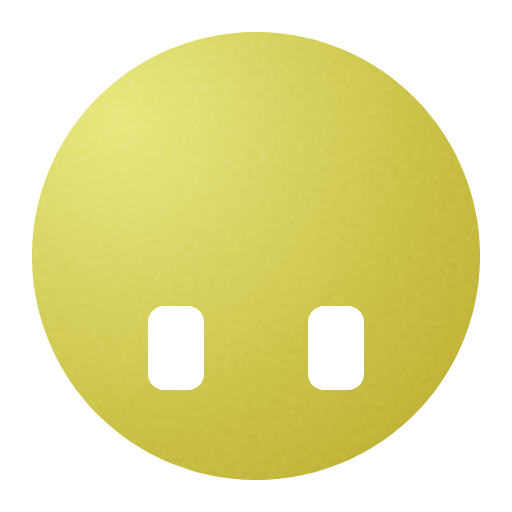
t = 0.00 s
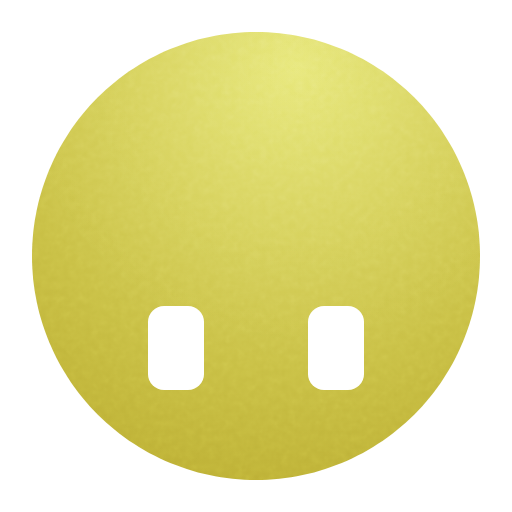
t = 0.93 s
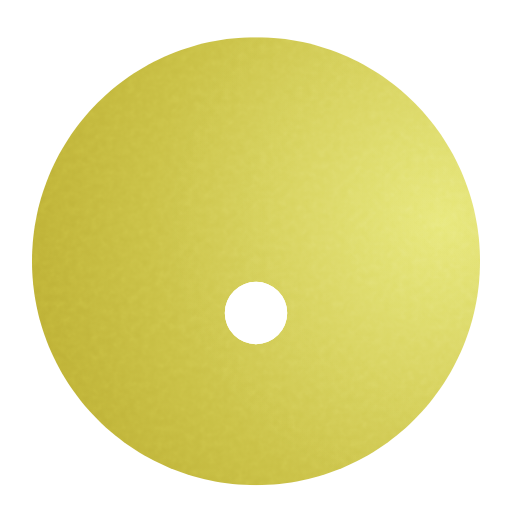
t = 1.84 s
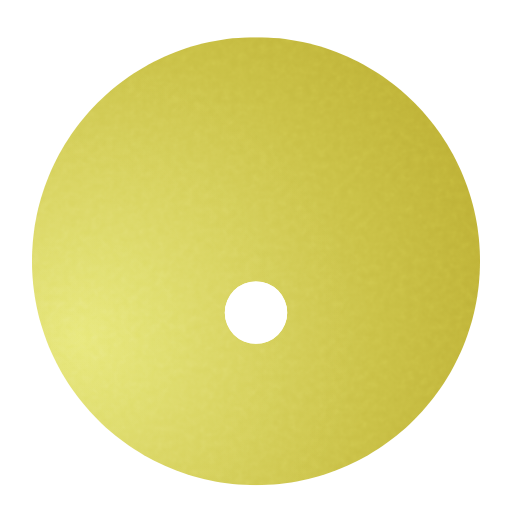
t = 2.76 s
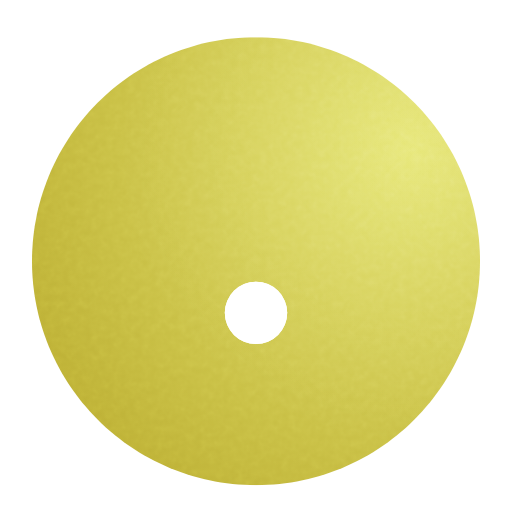
t = 3.68 s
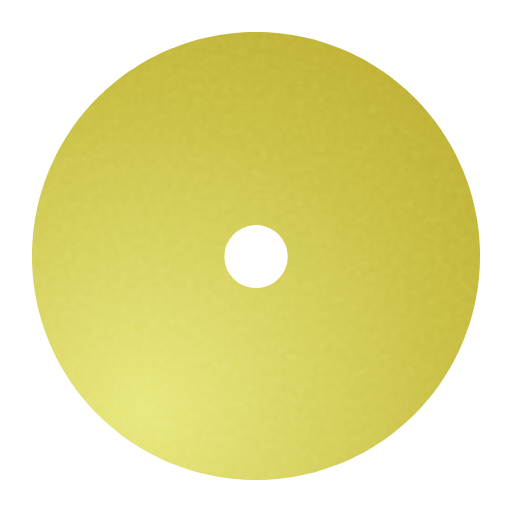
t = 4.59 s

The animated SVG that drew these frames (rendered in a browser with its animation timeline set to each time). Animation: 17 SMIL elements (animate=16,animateTransform=1); one cycle of 5.50 s, repeats indefinitely.

<svg xmlns="http://www.w3.org/2000/svg" width="240" height="240" viewBox="0 0 64 64"><defs><clipPath id="moodstone-cut-circle"><path d="M60.00 32.00L59.99 32.73L59.96 33.47L59.91 34.20L59.85 34.93L59.76 35.65L59.66 36.38L59.53 37.10L59.39 37.82L59.23 38.54L59.05 39.25L58.85 39.95L58.63 40.65L58.39 41.35L58.14 42.03L57.87 42.72L57.58 43.39L57.27 44.05L56.95 44.71L56.61 45.36L56.25 46.00L55.87 46.63L55.48 47.25L55.08 47.86L54.65 48.46L54.21 49.05L53.76 49.62L53.29 50.18L52.81 50.74L52.31 51.27L51.80 51.80L51.27 52.31L50.74 52.81L50.18 53.29L49.62 53.76L49.05 54.21L48.46 54.65L47.86 55.08L47.25 55.48L46.63 55.87L46.00 56.25L45.36 56.61L44.71 56.95L44.05 57.27L43.39 57.58L42.72 57.87L42.03 58.14L41.35 58.39L40.65 58.63L39.95 58.85L39.25 59.05L38.54 59.23L37.82 59.39L37.10 59.53L36.38 59.66L35.65 59.76L34.93 59.85L34.20 59.91L33.47 59.96L32.73 59.99L32.00 60.00L31.27 59.99L30.53 59.96L29.80 59.91L29.07 59.85L28.35 59.76L27.62 59.66L26.90 59.53L26.18 59.39L25.46 59.23L24.75 59.05L24.05 58.85L23.35 58.63L22.65 58.39L21.97 58.14L21.28 57.87L20.61 57.58L19.95 57.27L19.29 56.95L18.64 56.61L18.00 56.25L17.37 55.87L16.75 55.48L16.14 55.08L15.54 54.65L14.95 54.21L14.38 53.76L13.82 53.29L13.26 52.81L12.73 52.31L12.20 51.80L11.69 51.27L11.19 50.74L10.71 50.18L10.24 49.62L9.79 49.05L9.35 48.46L8.92 47.86L8.52 47.25L8.13 46.63L7.75 46.00L7.39 45.36L7.05 44.71L6.73 44.05L6.42 43.39L6.13 42.72L5.86 42.03L5.61 41.35L5.37 40.65L5.15 39.95L4.95 39.25L4.77 38.54L4.61 37.82L4.47 37.10L4.34 36.38L4.24 35.65L4.15 34.93L4.09 34.20L4.04 33.47L4.01 32.73L4.00 32.00L4.01 31.27L4.04 30.53L4.09 29.80L4.15 29.07L4.24 28.35L4.34 27.62L4.47 26.90L4.61 26.18L4.77 25.46L4.95 24.75L5.15 24.05L5.37 23.35L5.61 22.65L5.86 21.97L6.13 21.28L6.42 20.61L6.73 19.95L7.05 19.29L7.39 18.64L7.75 18.00L8.13 17.37L8.52 16.75L8.92 16.14L9.35 15.54L9.79 14.95L10.24 14.38L10.71 13.82L11.19 13.26L11.69 12.73L12.20 12.20L12.73 11.69L13.26 11.19L13.82 10.71L14.38 10.24L14.95 9.79L15.54 9.35L16.14 8.92L16.75 8.52L17.37 8.13L18.00 7.75L18.64 7.39L19.29 7.05L19.95 6.73L20.61 6.42L21.28 6.13L21.97 5.86L22.65 5.61L23.35 5.37L24.05 5.15L24.75 4.95L25.46 4.77L26.18 4.61L26.90 4.47L27.62 4.34L28.35 4.24L29.07 4.15L29.80 4.09L30.53 4.04L31.27 4.01L32.00 4.00L32.73 4.01L33.47 4.04L34.20 4.09L34.93 4.15L35.65 4.24L36.38 4.34L37.10 4.47L37.82 4.61L38.54 4.77L39.25 4.95L39.95 5.15L40.65 5.37L41.35 5.61L42.03 5.86L42.72 6.13L43.39 6.42L44.05 6.73L44.71 7.05L45.36 7.39L46.00 7.75L46.63 8.13L47.25 8.52L47.86 8.92L48.46 9.35L49.05 9.79L49.62 10.24L50.18 10.71L50.74 11.19L51.27 11.69L51.80 12.20L52.31 12.73L52.81 13.26L53.29 13.82L53.76 14.38L54.21 14.95L54.65 15.54L55.08 16.14L55.48 16.75L55.87 17.37L56.25 18.00L56.61 18.64L56.95 19.29L57.27 19.95L57.58 20.61L57.87 21.28L58.14 21.97L58.39 22.65L58.63 23.35L58.85 24.05L59.05 24.75L59.23 25.46L59.39 26.18L59.53 26.90L59.66 27.62L59.76 28.35L59.85 29.07L59.91 29.80L59.96 30.53L59.99 31.27Z"/></clipPath><radialGradient id="moodstone-light-uvha12" gradientUnits="userSpaceOnUse" cx="15.03" cy="15.03" r="74"><animate attributeName="cx" values="15.03;15.8;16.61;17.45;18.31;19.21;20.12;21.07;22.03;23.01;24.02;25.03;26.06;27.11;28.16;29.22;30.29;31.36;32.43;33.5;34.57;35.63;36.68;37.73;38.76;39.78;40.79;41.77;42.74;43.69;44.61;45.51;46.38;47.23;48.04;48.82;49.57;50.28;50.95;51.59;52.19;52.75;53.27;54.38;55.33;55.87;55.99;55.68;54.95;53.82;52.3;50.41;48.2;45.71;42.97;40.04;36.96;33.79;30.6;27.43;24.34;21.38;18.62;16.09;13.84;11.92;10.35;9.16;8.39;8.03;8.09;8.58;9.48;10.79;12.47;14.5;16.83;19.44;22.27;25.27;28.39;31.58;34.77;37.91;40.95;43.83;46.5;48.91;51.03;52.8;54.21;55.22;55.82;56;55.75;55.08;54;52.54;50.7;48.54;46.08;43.37;40.46;37.4;34.25;31.05;27.88;24.77;21.79;19.84;18.23;16.72;15.3;13.99;12.79;11.71;10.76;9.94;9.26;8.72;8.33;8.09;8;8.06;8.27;8.63;9.14;9.79;10.58;11.51;12.56;13.74;15.03" keyTimes="0;0.00758;0.01515;0.02273;0.0303;0.03788;0.04545;0.05303;0.06061;0.06818;0.07576;0.08333;0.09091;0.09848;0.10606;0.11364;0.12121;0.12879;0.13636;0.14394;0.15152;0.15909;0.16667;0.17424;0.18182;0.18939;0.19697;0.20455;0.21212;0.2197;0.22727;0.23485;0.24242;0.25;0.25758;0.26515;0.27273;0.2803;0.28788;0.29545;0.30303;0.31061;0.31818;0.32576;0.33333;0.34091;0.34848;0.35606;0.36364;0.37121;0.37879;0.38636;0.39394;0.40152;0.40909;0.41667;0.42424;0.43182;0.43939;0.44697;0.45455;0.46212;0.4697;0.47727;0.48485;0.49242;0.5;0.50758;0.51515;0.52273;0.5303;0.53788;0.54545;0.55303;0.56061;0.56818;0.57576;0.58333;0.59091;0.59848;0.60606;0.61364;0.62121;0.62879;0.63636;0.64394;0.65152;0.65909;0.66667;0.67424;0.68182;0.68939;0.69697;0.70455;0.71212;0.7197;0.72727;0.73485;0.74242;0.75;0.75758;0.76515;0.77273;0.7803;0.78788;0.79545;0.80303;0.81061;0.81818;0.82576;0.83333;0.84091;0.84848;0.85606;0.86364;0.87121;0.87879;0.88636;0.89394;0.90152;0.90909;0.91667;0.92424;0.93182;0.93939;0.94697;0.95455;0.96212;0.9697;0.97727;0.98485;0.99242;1" dur="5.5s" repeatCount="indefinite"/><animate attributeName="cy" values="15.03;14.29;13.58;12.92;12.29;11.69;11.14;10.64;10.17;9.75;9.37;9.03;8.75;8.5;8.31;8.16;8.06;8.01;8;8.05;8.14;8.28;8.46;8.69;8.97;9.3;9.67;10.08;10.54;11.04;11.58;12.16;12.79;13.45;14.15;14.88;15.65;16.45;17.28;18.14;19.02;19.94;20.88;23.32;26.37;29.52;32.72;35.9;39.01;42;44.81;47.39;49.7;51.7;53.35;54.61;55.48;55.93;55.96;55.56;54.74;53.52;51.92;49.97;47.69;45.14;42.35;39.39;36.29;33.11;29.91;26.76;23.69;20.77;18.05;15.58;13.4;11.55;10.06;8.96;8.27;8;8.16;8.74;9.73;11.12;12.87;14.97;17.37;20.03;22.9;25.93;29.07;32.26;35.45;38.57;41.58;44.42;47.04;49.39;51.44;53.13;54.46;55.38;55.89;55.98;55.64;54.89;53.72;52.69;51.66;50.51;49.24;47.86;46.38;44.81;43.17;41.45;39.67;37.84;35.98;34.09;32.19;30.29;28.4;26.53;24.69;22.9;21.17;19.51;17.92;16.43;15.03" keyTimes="0;0.00758;0.01515;0.02273;0.0303;0.03788;0.04545;0.05303;0.06061;0.06818;0.07576;0.08333;0.09091;0.09848;0.10606;0.11364;0.12121;0.12879;0.13636;0.14394;0.15152;0.15909;0.16667;0.17424;0.18182;0.18939;0.19697;0.20455;0.21212;0.2197;0.22727;0.23485;0.24242;0.25;0.25758;0.26515;0.27273;0.2803;0.28788;0.29545;0.30303;0.31061;0.31818;0.32576;0.33333;0.34091;0.34848;0.35606;0.36364;0.37121;0.37879;0.38636;0.39394;0.40152;0.40909;0.41667;0.42424;0.43182;0.43939;0.44697;0.45455;0.46212;0.4697;0.47727;0.48485;0.49242;0.5;0.50758;0.51515;0.52273;0.5303;0.53788;0.54545;0.55303;0.56061;0.56818;0.57576;0.58333;0.59091;0.59848;0.60606;0.61364;0.62121;0.62879;0.63636;0.64394;0.65152;0.65909;0.66667;0.67424;0.68182;0.68939;0.69697;0.70455;0.71212;0.7197;0.72727;0.73485;0.74242;0.75;0.75758;0.76515;0.77273;0.7803;0.78788;0.79545;0.80303;0.81061;0.81818;0.82576;0.83333;0.84091;0.84848;0.85606;0.86364;0.87121;0.87879;0.88636;0.89394;0.90152;0.90909;0.91667;0.92424;0.93182;0.93939;0.94697;0.95455;0.96212;0.9697;0.97727;0.98485;0.99242;1" dur="5.5s" repeatCount="indefinite"/><stop offset="0" stop-color="#e5e56c"></stop><stop offset="1" stop-color="#ad9b1f"></stop></radialGradient><radialGradient id="moodstone-light-uvha12-hi" gradientUnits="userSpaceOnUse" cx="15.03" cy="15.03" r="37"><animate attributeName="cx" values="15.03;15.8;16.61;17.45;18.31;19.21;20.12;21.07;22.03;23.01;24.02;25.03;26.06;27.11;28.16;29.22;30.29;31.36;32.43;33.5;34.57;35.63;36.68;37.73;38.76;39.78;40.79;41.77;42.74;43.69;44.61;45.51;46.38;47.23;48.04;48.82;49.57;50.28;50.95;51.59;52.19;52.75;53.27;54.38;55.33;55.87;55.99;55.68;54.95;53.82;52.3;50.41;48.2;45.71;42.97;40.04;36.96;33.79;30.6;27.43;24.34;21.38;18.62;16.09;13.84;11.92;10.35;9.16;8.39;8.03;8.09;8.58;9.48;10.79;12.47;14.5;16.83;19.44;22.27;25.27;28.39;31.58;34.77;37.91;40.95;43.83;46.5;48.91;51.03;52.8;54.21;55.22;55.82;56;55.75;55.08;54;52.54;50.7;48.54;46.08;43.37;40.46;37.4;34.25;31.05;27.88;24.77;21.79;19.84;18.23;16.72;15.3;13.99;12.79;11.71;10.76;9.94;9.26;8.72;8.33;8.09;8;8.06;8.27;8.63;9.14;9.79;10.58;11.51;12.56;13.74;15.03" keyTimes="0;0.00758;0.01515;0.02273;0.0303;0.03788;0.04545;0.05303;0.06061;0.06818;0.07576;0.08333;0.09091;0.09848;0.10606;0.11364;0.12121;0.12879;0.13636;0.14394;0.15152;0.15909;0.16667;0.17424;0.18182;0.18939;0.19697;0.20455;0.21212;0.2197;0.22727;0.23485;0.24242;0.25;0.25758;0.26515;0.27273;0.2803;0.28788;0.29545;0.30303;0.31061;0.31818;0.32576;0.33333;0.34091;0.34848;0.35606;0.36364;0.37121;0.37879;0.38636;0.39394;0.40152;0.40909;0.41667;0.42424;0.43182;0.43939;0.44697;0.45455;0.46212;0.4697;0.47727;0.48485;0.49242;0.5;0.50758;0.51515;0.52273;0.5303;0.53788;0.54545;0.55303;0.56061;0.56818;0.57576;0.58333;0.59091;0.59848;0.60606;0.61364;0.62121;0.62879;0.63636;0.64394;0.65152;0.65909;0.66667;0.67424;0.68182;0.68939;0.69697;0.70455;0.71212;0.7197;0.72727;0.73485;0.74242;0.75;0.75758;0.76515;0.77273;0.7803;0.78788;0.79545;0.80303;0.81061;0.81818;0.82576;0.83333;0.84091;0.84848;0.85606;0.86364;0.87121;0.87879;0.88636;0.89394;0.90152;0.90909;0.91667;0.92424;0.93182;0.93939;0.94697;0.95455;0.96212;0.9697;0.97727;0.98485;0.99242;1" dur="5.5s" repeatCount="indefinite"/><animate attributeName="cy" values="15.03;14.29;13.58;12.92;12.29;11.69;11.14;10.64;10.17;9.75;9.37;9.03;8.75;8.5;8.31;8.16;8.06;8.01;8;8.05;8.14;8.28;8.46;8.69;8.97;9.3;9.67;10.08;10.54;11.04;11.58;12.16;12.79;13.45;14.15;14.88;15.65;16.45;17.28;18.14;19.02;19.94;20.88;23.32;26.37;29.52;32.72;35.9;39.01;42;44.81;47.39;49.7;51.7;53.35;54.61;55.48;55.93;55.96;55.56;54.74;53.52;51.92;49.97;47.69;45.14;42.35;39.39;36.29;33.11;29.91;26.76;23.69;20.77;18.05;15.58;13.4;11.55;10.06;8.96;8.27;8;8.16;8.74;9.73;11.12;12.87;14.97;17.37;20.03;22.9;25.93;29.07;32.26;35.45;38.57;41.58;44.42;47.04;49.39;51.44;53.13;54.46;55.38;55.89;55.98;55.64;54.89;53.72;52.69;51.66;50.51;49.24;47.86;46.38;44.81;43.17;41.45;39.67;37.84;35.98;34.09;32.19;30.29;28.4;26.53;24.69;22.9;21.17;19.51;17.92;16.43;15.03" keyTimes="0;0.00758;0.01515;0.02273;0.0303;0.03788;0.04545;0.05303;0.06061;0.06818;0.07576;0.08333;0.09091;0.09848;0.10606;0.11364;0.12121;0.12879;0.13636;0.14394;0.15152;0.15909;0.16667;0.17424;0.18182;0.18939;0.19697;0.20455;0.21212;0.2197;0.22727;0.23485;0.24242;0.25;0.25758;0.26515;0.27273;0.2803;0.28788;0.29545;0.30303;0.31061;0.31818;0.32576;0.33333;0.34091;0.34848;0.35606;0.36364;0.37121;0.37879;0.38636;0.39394;0.40152;0.40909;0.41667;0.42424;0.43182;0.43939;0.44697;0.45455;0.46212;0.4697;0.47727;0.48485;0.49242;0.5;0.50758;0.51515;0.52273;0.5303;0.53788;0.54545;0.55303;0.56061;0.56818;0.57576;0.58333;0.59091;0.59848;0.60606;0.61364;0.62121;0.62879;0.63636;0.64394;0.65152;0.65909;0.66667;0.67424;0.68182;0.68939;0.69697;0.70455;0.71212;0.7197;0.72727;0.73485;0.74242;0.75;0.75758;0.76515;0.77273;0.7803;0.78788;0.79545;0.80303;0.81061;0.81818;0.82576;0.83333;0.84091;0.84848;0.85606;0.86364;0.87121;0.87879;0.88636;0.89394;0.90152;0.90909;0.91667;0.92424;0.93182;0.93939;0.94697;0.95455;0.96212;0.9697;0.97727;0.98485;0.99242;1" dur="5.5s" repeatCount="indefinite"/><stop offset="0" stop-color="#ffffff" stop-opacity="0.10"/><stop offset="1" stop-color="#ffffff" stop-opacity="0"/></radialGradient><filter id="moodstone-grain" x="0" y="0" width="1" height="1"><feTurbulence type="fractalNoise" baseFrequency="1.1" numOctaves="2" stitchTiles="stitch" result="n"/><feColorMatrix in="n" type="saturate" values="0"/></filter></defs><g><animateTransform attributeName="transform" type="translate" values="0 0;0 0;0 0;0 0;0 0;0 0;0 0;0 0;0 0;0 0;0 0;0 0;0 0;0 0;0 0;0 0;0 0;0 0;0 0;0 0;0 0;0 0;0 0;0 0;0 0;0 0;0 0;0 0;0 0;0 0;0 0;0 0;0 0;0 0;0 0;0 0;0 0;0 0;0 0;0 0;0 0;0 0;0 0;0 0.26;0 0.58;0 0.85;0 1.05;0 1.17;0 1.2;0 1.12;0 0.96;0 0.72;0 0.42;0 0.08;0 -0.26;0 -0.58;0 -0.85;0 -1.05;0 -1.17;0 -1.2;0 -1.12;0 -0.96;0 -0.72;0 -0.42;0 -0.08;0 0.26;0 0.58;0 0.85;0 1.05;0 1.17;0 1.2;0 1.12;0 0.96;0 0.72;0 0.42;0 0.08;0 -0.26;0 -0.58;0 -0.85;0 -1.05;0 -1.17;0 -1.2;0 -1.12;0 -0.96;0 -0.72;0 -0.42;0 -0.08;0 0.26;0 0.58;0 0.85;0 1.05;0 1.17;0 1.2;0 1.12;0 0.96;0 0.72;0 0.42;0 0.08;0 -0.26;0 -0.58;0 -0.85;0 -1.05;0 -1.17;0 -1.2;0 -1.12;0 -0.96;0 -0.72;0 -0.42;0 -0.08;0 0;0 0;0 0;0 0;0 0;0 0;0 0;0 0;0 0;0 0;0 0;0 0;0 0;0 0;0 0;0 0;0 0;0 0;0 0;0 0;0 0;0 0;0 0;0 0" keyTimes="0;0.00758;0.01515;0.02273;0.0303;0.03788;0.04545;0.05303;0.06061;0.06818;0.07576;0.08333;0.09091;0.09848;0.10606;0.11364;0.12121;0.12879;0.13636;0.14394;0.15152;0.15909;0.16667;0.17424;0.18182;0.18939;0.19697;0.20455;0.21212;0.2197;0.22727;0.23485;0.24242;0.25;0.25758;0.26515;0.27273;0.2803;0.28788;0.29545;0.30303;0.31061;0.31818;0.32576;0.33333;0.34091;0.34848;0.35606;0.36364;0.37121;0.37879;0.38636;0.39394;0.40152;0.40909;0.41667;0.42424;0.43182;0.43939;0.44697;0.45455;0.46212;0.4697;0.47727;0.48485;0.49242;0.5;0.50758;0.51515;0.52273;0.5303;0.53788;0.54545;0.55303;0.56061;0.56818;0.57576;0.58333;0.59091;0.59848;0.60606;0.61364;0.62121;0.62879;0.63636;0.64394;0.65152;0.65909;0.66667;0.67424;0.68182;0.68939;0.69697;0.70455;0.71212;0.7197;0.72727;0.73485;0.74242;0.75;0.75758;0.76515;0.77273;0.7803;0.78788;0.79545;0.80303;0.81061;0.81818;0.82576;0.83333;0.84091;0.84848;0.85606;0.86364;0.87121;0.87879;0.88636;0.89394;0.90152;0.90909;0.91667;0.92424;0.93182;0.93939;0.94697;0.95455;0.96212;0.9697;0.97727;0.98485;0.99242;1" dur="5.5s" repeatCount="indefinite"/><g><g clip-path="url(#moodstone-cut-circle)"><rect width="64" height="64" fill="url(#moodstone-light-uvha12)"/><rect width="64" height="64" fill="url(#moodstone-light-uvha12-hi)"/><rect width="64" height="64" filter="url(#moodstone-grain)" opacity="0.21000000000000002" style="mix-blend-mode:overlay"/></g><rect x="18.5" y="38.25" width="7" height="10.5" rx="2" ry="2" fill="#FFFFFF"><animate attributeName="x" values="18.5;18.5;18.5;18.5;18.5;18.5;18.5;18.5;18.5;18.5;18.5;18.5;18.43;18.33;18.35;18.42;18.49;18.5;18.5;18.5;18.5;18.5;18.5;18.5;18.5;18.5;18.5;18.5;18.54;18.67;18.95;19.44;20.2;21.28;22.74;24.43;25.75;26.71;27.36;27.77;27.99;28.08;28.1;28.1;28.1;28.1;28.1;28.1;28.1;28.1;28.1;28.1;28.1;28.1;28.1;28.1;28.1;28.1;28.1;28.1;28.1;28.1;28.1;28.1;28.1;28.1;28.1;28.1;28.1;28.1;28.1;28.1;28.1;28.1;28.1;28.1;28.1;28.1;28.1;28.1;28.1;28.1;28.1;28.1;28.1;28.1;28.1;28.1;28.1;28.1;28.1;28.1;28.1;28.1;28.1;28.1;28.1;28.1;28.1;28.1;28.1;28.1;28.1;28.1;28.1;28.1;28.1;28.1;28.1;28.1;28.07;27.97;27.78;27.44;26.94;26.22;25.26;24.01;22.53;21.3;20.35;19.64;19.14;18.81;18.62;18.53;18.5;18.5;18.5;18.5;18.5;18.5;18.5" keyTimes="0;0.00758;0.01515;0.02273;0.0303;0.03788;0.04545;0.05303;0.06061;0.06818;0.07576;0.08333;0.09091;0.09848;0.10606;0.11364;0.12121;0.12879;0.13636;0.14394;0.15152;0.15909;0.16667;0.17424;0.18182;0.18939;0.19697;0.20455;0.21212;0.2197;0.22727;0.23485;0.24242;0.25;0.25758;0.26515;0.27273;0.2803;0.28788;0.29545;0.30303;0.31061;0.31818;0.32576;0.33333;0.34091;0.34848;0.35606;0.36364;0.37121;0.37879;0.38636;0.39394;0.40152;0.40909;0.41667;0.42424;0.43182;0.43939;0.44697;0.45455;0.46212;0.4697;0.47727;0.48485;0.49242;0.5;0.50758;0.51515;0.52273;0.5303;0.53788;0.54545;0.55303;0.56061;0.56818;0.57576;0.58333;0.59091;0.59848;0.60606;0.61364;0.62121;0.62879;0.63636;0.64394;0.65152;0.65909;0.66667;0.67424;0.68182;0.68939;0.69697;0.70455;0.71212;0.7197;0.72727;0.73485;0.74242;0.75;0.75758;0.76515;0.77273;0.7803;0.78788;0.79545;0.80303;0.81061;0.81818;0.82576;0.83333;0.84091;0.84848;0.85606;0.86364;0.87121;0.87879;0.88636;0.89394;0.90152;0.90909;0.91667;0.92424;0.93182;0.93939;0.94697;0.95455;0.96212;0.9697;0.97727;0.98485;0.99242;1" dur="5.5s" repeatCount="indefinite"/><animate attributeName="y" values="38.25;38.25;38.25;38.25;38.25;38.25;38.25;38.25;38.25;38.25;38.25;38.25;40.25;42.98;42.44;40.39;38.57;38.25;38.25;38.25;38.25;38.25;38.25;38.25;38.25;38.25;38.25;38.25;38.21;38.07;37.77;37.26;36.46;35.31;33.77;31.98;30.58;29.57;28.88;28.45;28.21;28.12;28.1;30.68;33.88;36.61;38.65;39.83;40.07;39.33;37.69;35.26;32.26;28.92;25.52;22.32;19.59;17.55;16.37;16.13;16.87;18.51;20.94;23.94;27.28;30.68;33.88;36.61;38.65;39.83;40.07;39.33;37.69;35.26;32.26;28.92;25.52;22.32;19.59;17.55;16.37;16.13;16.87;18.51;20.94;23.94;27.28;30.68;33.88;36.61;38.65;39.83;40.07;39.33;37.69;35.26;32.26;28.92;25.52;22.32;19.59;17.55;16.37;16.13;16.87;18.51;20.94;23.94;27.28;28.1;28.14;28.24;28.44;28.79;29.33;30.09;31.11;32.42;33.98;35.29;36.3;37.05;37.57;37.92;38.12;38.22;38.25;38.25;38.25;38.25;38.25;38.25;38.25" keyTimes="0;0.00758;0.01515;0.02273;0.0303;0.03788;0.04545;0.05303;0.06061;0.06818;0.07576;0.08333;0.09091;0.09848;0.10606;0.11364;0.12121;0.12879;0.13636;0.14394;0.15152;0.15909;0.16667;0.17424;0.18182;0.18939;0.19697;0.20455;0.21212;0.2197;0.22727;0.23485;0.24242;0.25;0.25758;0.26515;0.27273;0.2803;0.28788;0.29545;0.30303;0.31061;0.31818;0.32576;0.33333;0.34091;0.34848;0.35606;0.36364;0.37121;0.37879;0.38636;0.39394;0.40152;0.40909;0.41667;0.42424;0.43182;0.43939;0.44697;0.45455;0.46212;0.4697;0.47727;0.48485;0.49242;0.5;0.50758;0.51515;0.52273;0.5303;0.53788;0.54545;0.55303;0.56061;0.56818;0.57576;0.58333;0.59091;0.59848;0.60606;0.61364;0.62121;0.62879;0.63636;0.64394;0.65152;0.65909;0.66667;0.67424;0.68182;0.68939;0.69697;0.70455;0.71212;0.7197;0.72727;0.73485;0.74242;0.75;0.75758;0.76515;0.77273;0.7803;0.78788;0.79545;0.80303;0.81061;0.81818;0.82576;0.83333;0.84091;0.84848;0.85606;0.86364;0.87121;0.87879;0.88636;0.89394;0.90152;0.90909;0.91667;0.92424;0.93182;0.93939;0.94697;0.95455;0.96212;0.9697;0.97727;0.98485;0.99242;1" dur="5.5s" repeatCount="indefinite"/><animate attributeName="width" values="7;7;7;7;7;7;7;7;7;7;7;7;7.14;7.34;7.3;7.16;7.02;7;7;7;7;7;7;7;7;7;7;7;7;7.01;7.04;7.08;7.14;7.23;7.35;7.49;7.6;7.68;7.74;7.77;7.79;7.8;7.8;7.8;7.8;7.8;7.8;7.8;7.8;7.8;7.8;7.8;7.8;7.8;7.8;7.8;7.8;7.8;7.8;7.8;7.8;7.8;7.8;7.8;7.8;7.8;7.8;7.8;7.8;7.8;7.8;7.8;7.8;7.8;7.8;7.8;7.8;7.8;7.8;7.8;7.8;7.8;7.8;7.8;7.8;7.8;7.8;7.8;7.8;7.8;7.8;7.8;7.8;7.8;7.8;7.8;7.8;7.8;7.8;7.8;7.8;7.8;7.8;7.8;7.8;7.8;7.8;7.8;7.8;7.8;7.8;7.79;7.77;7.75;7.7;7.64;7.56;7.46;7.34;7.23;7.15;7.09;7.05;7.03;7.01;7;7;7;7;7;7;7;7" keyTimes="0;0.00758;0.01515;0.02273;0.0303;0.03788;0.04545;0.05303;0.06061;0.06818;0.07576;0.08333;0.09091;0.09848;0.10606;0.11364;0.12121;0.12879;0.13636;0.14394;0.15152;0.15909;0.16667;0.17424;0.18182;0.18939;0.19697;0.20455;0.21212;0.2197;0.22727;0.23485;0.24242;0.25;0.25758;0.26515;0.27273;0.2803;0.28788;0.29545;0.30303;0.31061;0.31818;0.32576;0.33333;0.34091;0.34848;0.35606;0.36364;0.37121;0.37879;0.38636;0.39394;0.40152;0.40909;0.41667;0.42424;0.43182;0.43939;0.44697;0.45455;0.46212;0.4697;0.47727;0.48485;0.49242;0.5;0.50758;0.51515;0.52273;0.5303;0.53788;0.54545;0.55303;0.56061;0.56818;0.57576;0.58333;0.59091;0.59848;0.60606;0.61364;0.62121;0.62879;0.63636;0.64394;0.65152;0.65909;0.66667;0.67424;0.68182;0.68939;0.69697;0.70455;0.71212;0.7197;0.72727;0.73485;0.74242;0.75;0.75758;0.76515;0.77273;0.7803;0.78788;0.79545;0.80303;0.81061;0.81818;0.82576;0.83333;0.84091;0.84848;0.85606;0.86364;0.87121;0.87879;0.88636;0.89394;0.90152;0.90909;0.91667;0.92424;0.93182;0.93939;0.94697;0.95455;0.96212;0.9697;0.97727;0.98485;0.99242;1" dur="5.5s" repeatCount="indefinite"/><animate attributeName="height" values="10.5;10.5;10.5;10.5;10.5;10.5;10.5;10.5;10.5;10.5;10.5;10.5;6.51;1.04;2.13;6.21;9.85;10.5;10.5;10.5;10.5;10.5;10.5;10.5;10.5;10.5;10.5;10.5;10.49;10.45;10.37;10.24;10.02;9.72;9.31;8.83;8.46;8.19;8.01;7.89;7.83;7.81;7.8;7.8;7.8;7.8;7.8;7.8;7.8;7.8;7.8;7.8;7.8;7.8;7.8;7.8;7.8;7.8;7.8;7.8;7.8;7.8;7.8;7.8;7.8;7.8;7.8;7.8;7.8;7.8;7.8;7.8;7.8;7.8;7.8;7.8;7.8;7.8;7.8;7.8;7.8;7.8;7.8;7.8;7.8;7.8;7.8;7.8;7.8;7.8;7.8;7.8;7.8;7.8;7.8;7.8;7.8;7.8;7.8;7.8;7.8;7.8;7.8;7.8;7.8;7.8;7.8;7.8;7.8;7.8;7.81;7.84;7.89;7.98;8.13;8.33;8.6;8.95;9.37;9.71;9.98;10.18;10.32;10.41;10.47;10.49;10.5;10.5;10.5;10.5;10.5;10.5;10.5" keyTimes="0;0.00758;0.01515;0.02273;0.0303;0.03788;0.04545;0.05303;0.06061;0.06818;0.07576;0.08333;0.09091;0.09848;0.10606;0.11364;0.12121;0.12879;0.13636;0.14394;0.15152;0.15909;0.16667;0.17424;0.18182;0.18939;0.19697;0.20455;0.21212;0.2197;0.22727;0.23485;0.24242;0.25;0.25758;0.26515;0.27273;0.2803;0.28788;0.29545;0.30303;0.31061;0.31818;0.32576;0.33333;0.34091;0.34848;0.35606;0.36364;0.37121;0.37879;0.38636;0.39394;0.40152;0.40909;0.41667;0.42424;0.43182;0.43939;0.44697;0.45455;0.46212;0.4697;0.47727;0.48485;0.49242;0.5;0.50758;0.51515;0.52273;0.5303;0.53788;0.54545;0.55303;0.56061;0.56818;0.57576;0.58333;0.59091;0.59848;0.60606;0.61364;0.62121;0.62879;0.63636;0.64394;0.65152;0.65909;0.66667;0.67424;0.68182;0.68939;0.69697;0.70455;0.71212;0.7197;0.72727;0.73485;0.74242;0.75;0.75758;0.76515;0.77273;0.7803;0.78788;0.79545;0.80303;0.81061;0.81818;0.82576;0.83333;0.84091;0.84848;0.85606;0.86364;0.87121;0.87879;0.88636;0.89394;0.90152;0.90909;0.91667;0.92424;0.93182;0.93939;0.94697;0.95455;0.96212;0.9697;0.97727;0.98485;0.99242;1" dur="5.5s" repeatCount="indefinite"/><animate attributeName="rx" values="2;2;2;2;2;2;2;2;2;2;2;2;1.24;0.2;0.41;1.18;1.88;2;2;2;2;2;2;2;2;2;2;2;2.01;2.03;2.09;2.19;2.34;2.55;2.84;3.17;3.44;3.62;3.75;3.83;3.88;3.9;3.9;3.9;3.9;3.9;3.9;3.9;3.9;3.9;3.9;3.9;3.9;3.9;3.9;3.9;3.9;3.9;3.9;3.9;3.9;3.9;3.9;3.9;3.9;3.9;3.9;3.9;3.9;3.9;3.9;3.9;3.9;3.9;3.9;3.9;3.9;3.9;3.9;3.9;3.9;3.9;3.9;3.9;3.9;3.9;3.9;3.9;3.9;3.9;3.9;3.9;3.9;3.9;3.9;3.9;3.9;3.9;3.9;3.9;3.9;3.9;3.9;3.9;3.9;3.9;3.9;3.9;3.9;3.9;3.89;3.87;3.84;3.77;3.67;3.53;3.34;3.09;2.8;2.55;2.37;2.23;2.13;2.06;2.02;2.01;2;2;2;2;2;2;2" keyTimes="0;0.00758;0.01515;0.02273;0.0303;0.03788;0.04545;0.05303;0.06061;0.06818;0.07576;0.08333;0.09091;0.09848;0.10606;0.11364;0.12121;0.12879;0.13636;0.14394;0.15152;0.15909;0.16667;0.17424;0.18182;0.18939;0.19697;0.20455;0.21212;0.2197;0.22727;0.23485;0.24242;0.25;0.25758;0.26515;0.27273;0.2803;0.28788;0.29545;0.30303;0.31061;0.31818;0.32576;0.33333;0.34091;0.34848;0.35606;0.36364;0.37121;0.37879;0.38636;0.39394;0.40152;0.40909;0.41667;0.42424;0.43182;0.43939;0.44697;0.45455;0.46212;0.4697;0.47727;0.48485;0.49242;0.5;0.50758;0.51515;0.52273;0.5303;0.53788;0.54545;0.55303;0.56061;0.56818;0.57576;0.58333;0.59091;0.59848;0.60606;0.61364;0.62121;0.62879;0.63636;0.64394;0.65152;0.65909;0.66667;0.67424;0.68182;0.68939;0.69697;0.70455;0.71212;0.7197;0.72727;0.73485;0.74242;0.75;0.75758;0.76515;0.77273;0.7803;0.78788;0.79545;0.80303;0.81061;0.81818;0.82576;0.83333;0.84091;0.84848;0.85606;0.86364;0.87121;0.87879;0.88636;0.89394;0.90152;0.90909;0.91667;0.92424;0.93182;0.93939;0.94697;0.95455;0.96212;0.9697;0.97727;0.98485;0.99242;1" dur="5.5s" repeatCount="indefinite"/><animate attributeName="ry" values="2;2;2;2;2;2;2;2;2;2;2;2;1.24;0.2;0.41;1.18;1.88;2;2;2;2;2;2;2;2;2;2;2;2.01;2.03;2.09;2.19;2.34;2.55;2.84;3.17;3.44;3.62;3.75;3.83;3.88;3.9;3.9;3.9;3.9;3.9;3.9;3.9;3.9;3.9;3.9;3.9;3.9;3.9;3.9;3.9;3.9;3.9;3.9;3.9;3.9;3.9;3.9;3.9;3.9;3.9;3.9;3.9;3.9;3.9;3.9;3.9;3.9;3.9;3.9;3.9;3.9;3.9;3.9;3.9;3.9;3.9;3.9;3.9;3.9;3.9;3.9;3.9;3.9;3.9;3.9;3.9;3.9;3.9;3.9;3.9;3.9;3.9;3.9;3.9;3.9;3.9;3.9;3.9;3.9;3.9;3.9;3.9;3.9;3.9;3.89;3.87;3.84;3.77;3.67;3.53;3.34;3.09;2.8;2.55;2.37;2.23;2.13;2.06;2.02;2.01;2;2;2;2;2;2;2" keyTimes="0;0.00758;0.01515;0.02273;0.0303;0.03788;0.04545;0.05303;0.06061;0.06818;0.07576;0.08333;0.09091;0.09848;0.10606;0.11364;0.12121;0.12879;0.13636;0.14394;0.15152;0.15909;0.16667;0.17424;0.18182;0.18939;0.19697;0.20455;0.21212;0.2197;0.22727;0.23485;0.24242;0.25;0.25758;0.26515;0.27273;0.2803;0.28788;0.29545;0.30303;0.31061;0.31818;0.32576;0.33333;0.34091;0.34848;0.35606;0.36364;0.37121;0.37879;0.38636;0.39394;0.40152;0.40909;0.41667;0.42424;0.43182;0.43939;0.44697;0.45455;0.46212;0.4697;0.47727;0.48485;0.49242;0.5;0.50758;0.51515;0.52273;0.5303;0.53788;0.54545;0.55303;0.56061;0.56818;0.57576;0.58333;0.59091;0.59848;0.60606;0.61364;0.62121;0.62879;0.63636;0.64394;0.65152;0.65909;0.66667;0.67424;0.68182;0.68939;0.69697;0.70455;0.71212;0.7197;0.72727;0.73485;0.74242;0.75;0.75758;0.76515;0.77273;0.7803;0.78788;0.79545;0.80303;0.81061;0.81818;0.82576;0.83333;0.84091;0.84848;0.85606;0.86364;0.87121;0.87879;0.88636;0.89394;0.90152;0.90909;0.91667;0.92424;0.93182;0.93939;0.94697;0.95455;0.96212;0.9697;0.97727;0.98485;0.99242;1" dur="5.5s" repeatCount="indefinite"/></rect><rect x="38.5" y="38.25" width="7" height="10.5" rx="2" ry="2" fill="#FFFFFF"><animate attributeName="x" values="38.5;38.5;38.5;38.5;38.5;38.5;38.5;38.5;38.5;38.5;38.5;38.5;38.43;38.33;38.35;38.42;38.49;38.5;38.5;38.5;38.5;38.5;38.5;38.5;38.5;38.5;38.5;38.5;38.46;38.32;38.01;37.48;36.66;35.49;33.91;32.07;30.64;29.61;28.9;28.46;28.22;28.12;28.1;28.1;28.1;28.1;28.1;28.1;28.1;28.1;28.1;28.1;28.1;28.1;28.1;28.1;28.1;28.1;28.1;28.1;28.1;28.1;28.1;28.1;28.1;28.1;28.1;28.1;28.1;28.1;28.1;28.1;28.1;28.1;28.1;28.1;28.1;28.1;28.1;28.1;28.1;28.1;28.1;28.1;28.1;28.1;28.1;28.1;28.1;28.1;28.1;28.1;28.1;28.1;28.1;28.1;28.1;28.1;28.1;28.1;28.1;28.1;28.1;28.1;28.1;28.1;28.1;28.1;28.1;28.1;28.14;28.24;28.45;28.81;29.36;30.14;31.18;32.53;34.13;35.47;36.5;37.27;37.81;38.16;38.37;38.47;38.5;38.5;38.5;38.5;38.5;38.5;38.5" keyTimes="0;0.00758;0.01515;0.02273;0.0303;0.03788;0.04545;0.05303;0.06061;0.06818;0.07576;0.08333;0.09091;0.09848;0.10606;0.11364;0.12121;0.12879;0.13636;0.14394;0.15152;0.15909;0.16667;0.17424;0.18182;0.18939;0.19697;0.20455;0.21212;0.2197;0.22727;0.23485;0.24242;0.25;0.25758;0.26515;0.27273;0.2803;0.28788;0.29545;0.30303;0.31061;0.31818;0.32576;0.33333;0.34091;0.34848;0.35606;0.36364;0.37121;0.37879;0.38636;0.39394;0.40152;0.40909;0.41667;0.42424;0.43182;0.43939;0.44697;0.45455;0.46212;0.4697;0.47727;0.48485;0.49242;0.5;0.50758;0.51515;0.52273;0.5303;0.53788;0.54545;0.55303;0.56061;0.56818;0.57576;0.58333;0.59091;0.59848;0.60606;0.61364;0.62121;0.62879;0.63636;0.64394;0.65152;0.65909;0.66667;0.67424;0.68182;0.68939;0.69697;0.70455;0.71212;0.7197;0.72727;0.73485;0.74242;0.75;0.75758;0.76515;0.77273;0.7803;0.78788;0.79545;0.80303;0.81061;0.81818;0.82576;0.83333;0.84091;0.84848;0.85606;0.86364;0.87121;0.87879;0.88636;0.89394;0.90152;0.90909;0.91667;0.92424;0.93182;0.93939;0.94697;0.95455;0.96212;0.9697;0.97727;0.98485;0.99242;1" dur="5.5s" repeatCount="indefinite"/><animate attributeName="y" values="38.25;38.25;38.25;38.25;38.25;38.25;38.25;38.25;38.25;38.25;38.25;38.25;40.25;42.98;42.44;40.39;38.57;38.25;38.25;38.25;38.25;38.25;38.25;38.25;38.25;38.25;38.25;38.25;38.21;38.07;37.77;37.26;36.46;35.31;33.77;31.98;30.58;29.57;28.88;28.45;28.21;28.12;28.1;30.68;33.88;36.61;38.65;39.83;40.07;39.33;37.69;35.26;32.26;28.92;25.52;22.32;19.59;17.55;16.37;16.13;16.87;18.51;20.94;23.94;27.28;30.68;33.88;36.61;38.65;39.83;40.07;39.33;37.69;35.26;32.26;28.92;25.52;22.32;19.59;17.55;16.37;16.13;16.87;18.51;20.94;23.94;27.28;30.68;33.88;36.61;38.65;39.83;40.07;39.33;37.69;35.26;32.26;28.92;25.52;22.32;19.59;17.55;16.37;16.13;16.87;18.51;20.94;23.94;27.28;28.1;28.14;28.24;28.44;28.79;29.33;30.09;31.11;32.42;33.98;35.29;36.3;37.05;37.57;37.92;38.12;38.22;38.25;38.25;38.25;38.25;38.25;38.25;38.25" keyTimes="0;0.00758;0.01515;0.02273;0.0303;0.03788;0.04545;0.05303;0.06061;0.06818;0.07576;0.08333;0.09091;0.09848;0.10606;0.11364;0.12121;0.12879;0.13636;0.14394;0.15152;0.15909;0.16667;0.17424;0.18182;0.18939;0.19697;0.20455;0.21212;0.2197;0.22727;0.23485;0.24242;0.25;0.25758;0.26515;0.27273;0.2803;0.28788;0.29545;0.30303;0.31061;0.31818;0.32576;0.33333;0.34091;0.34848;0.35606;0.36364;0.37121;0.37879;0.38636;0.39394;0.40152;0.40909;0.41667;0.42424;0.43182;0.43939;0.44697;0.45455;0.46212;0.4697;0.47727;0.48485;0.49242;0.5;0.50758;0.51515;0.52273;0.5303;0.53788;0.54545;0.55303;0.56061;0.56818;0.57576;0.58333;0.59091;0.59848;0.60606;0.61364;0.62121;0.62879;0.63636;0.64394;0.65152;0.65909;0.66667;0.67424;0.68182;0.68939;0.69697;0.70455;0.71212;0.7197;0.72727;0.73485;0.74242;0.75;0.75758;0.76515;0.77273;0.7803;0.78788;0.79545;0.80303;0.81061;0.81818;0.82576;0.83333;0.84091;0.84848;0.85606;0.86364;0.87121;0.87879;0.88636;0.89394;0.90152;0.90909;0.91667;0.92424;0.93182;0.93939;0.94697;0.95455;0.96212;0.9697;0.97727;0.98485;0.99242;1" dur="5.5s" repeatCount="indefinite"/><animate attributeName="width" values="7;7;7;7;7;7;7;7;7;7;7;7;7.14;7.34;7.3;7.16;7.02;7;7;7;7;7;7;7;7;7;7;7;7;7.01;7.04;7.08;7.14;7.23;7.35;7.49;7.6;7.68;7.74;7.77;7.79;7.8;7.8;7.8;7.8;7.8;7.8;7.8;7.8;7.8;7.8;7.8;7.8;7.8;7.8;7.8;7.8;7.8;7.8;7.8;7.8;7.8;7.8;7.8;7.8;7.8;7.8;7.8;7.8;7.8;7.8;7.8;7.8;7.8;7.8;7.8;7.8;7.8;7.8;7.8;7.8;7.8;7.8;7.8;7.8;7.8;7.8;7.8;7.8;7.8;7.8;7.8;7.8;7.8;7.8;7.8;7.8;7.8;7.8;7.8;7.8;7.8;7.8;7.8;7.8;7.8;7.8;7.8;7.8;7.8;7.8;7.79;7.77;7.75;7.7;7.64;7.56;7.46;7.34;7.23;7.15;7.09;7.05;7.03;7.01;7;7;7;7;7;7;7;7" keyTimes="0;0.00758;0.01515;0.02273;0.0303;0.03788;0.04545;0.05303;0.06061;0.06818;0.07576;0.08333;0.09091;0.09848;0.10606;0.11364;0.12121;0.12879;0.13636;0.14394;0.15152;0.15909;0.16667;0.17424;0.18182;0.18939;0.19697;0.20455;0.21212;0.2197;0.22727;0.23485;0.24242;0.25;0.25758;0.26515;0.27273;0.2803;0.28788;0.29545;0.30303;0.31061;0.31818;0.32576;0.33333;0.34091;0.34848;0.35606;0.36364;0.37121;0.37879;0.38636;0.39394;0.40152;0.40909;0.41667;0.42424;0.43182;0.43939;0.44697;0.45455;0.46212;0.4697;0.47727;0.48485;0.49242;0.5;0.50758;0.51515;0.52273;0.5303;0.53788;0.54545;0.55303;0.56061;0.56818;0.57576;0.58333;0.59091;0.59848;0.60606;0.61364;0.62121;0.62879;0.63636;0.64394;0.65152;0.65909;0.66667;0.67424;0.68182;0.68939;0.69697;0.70455;0.71212;0.7197;0.72727;0.73485;0.74242;0.75;0.75758;0.76515;0.77273;0.7803;0.78788;0.79545;0.80303;0.81061;0.81818;0.82576;0.83333;0.84091;0.84848;0.85606;0.86364;0.87121;0.87879;0.88636;0.89394;0.90152;0.90909;0.91667;0.92424;0.93182;0.93939;0.94697;0.95455;0.96212;0.9697;0.97727;0.98485;0.99242;1" dur="5.5s" repeatCount="indefinite"/><animate attributeName="height" values="10.5;10.5;10.5;10.5;10.5;10.5;10.5;10.5;10.5;10.5;10.5;10.5;6.51;1.04;2.13;6.21;9.85;10.5;10.5;10.5;10.5;10.5;10.5;10.5;10.5;10.5;10.5;10.5;10.49;10.45;10.37;10.24;10.02;9.72;9.31;8.83;8.46;8.19;8.01;7.89;7.83;7.81;7.8;7.8;7.8;7.8;7.8;7.8;7.8;7.8;7.8;7.8;7.8;7.8;7.8;7.8;7.8;7.8;7.8;7.8;7.8;7.8;7.8;7.8;7.8;7.8;7.8;7.8;7.8;7.8;7.8;7.8;7.8;7.8;7.8;7.8;7.8;7.8;7.8;7.8;7.8;7.8;7.8;7.8;7.8;7.8;7.8;7.8;7.8;7.8;7.8;7.8;7.8;7.8;7.8;7.8;7.8;7.8;7.8;7.8;7.8;7.8;7.8;7.8;7.8;7.8;7.8;7.8;7.8;7.8;7.81;7.84;7.89;7.98;8.13;8.33;8.6;8.95;9.37;9.71;9.98;10.18;10.32;10.41;10.47;10.49;10.5;10.5;10.5;10.5;10.5;10.5;10.5" keyTimes="0;0.00758;0.01515;0.02273;0.0303;0.03788;0.04545;0.05303;0.06061;0.06818;0.07576;0.08333;0.09091;0.09848;0.10606;0.11364;0.12121;0.12879;0.13636;0.14394;0.15152;0.15909;0.16667;0.17424;0.18182;0.18939;0.19697;0.20455;0.21212;0.2197;0.22727;0.23485;0.24242;0.25;0.25758;0.26515;0.27273;0.2803;0.28788;0.29545;0.30303;0.31061;0.31818;0.32576;0.33333;0.34091;0.34848;0.35606;0.36364;0.37121;0.37879;0.38636;0.39394;0.40152;0.40909;0.41667;0.42424;0.43182;0.43939;0.44697;0.45455;0.46212;0.4697;0.47727;0.48485;0.49242;0.5;0.50758;0.51515;0.52273;0.5303;0.53788;0.54545;0.55303;0.56061;0.56818;0.57576;0.58333;0.59091;0.59848;0.60606;0.61364;0.62121;0.62879;0.63636;0.64394;0.65152;0.65909;0.66667;0.67424;0.68182;0.68939;0.69697;0.70455;0.71212;0.7197;0.72727;0.73485;0.74242;0.75;0.75758;0.76515;0.77273;0.7803;0.78788;0.79545;0.80303;0.81061;0.81818;0.82576;0.83333;0.84091;0.84848;0.85606;0.86364;0.87121;0.87879;0.88636;0.89394;0.90152;0.90909;0.91667;0.92424;0.93182;0.93939;0.94697;0.95455;0.96212;0.9697;0.97727;0.98485;0.99242;1" dur="5.5s" repeatCount="indefinite"/><animate attributeName="rx" values="2;2;2;2;2;2;2;2;2;2;2;2;1.24;0.2;0.41;1.18;1.88;2;2;2;2;2;2;2;2;2;2;2;2.01;2.03;2.09;2.19;2.34;2.55;2.84;3.17;3.44;3.62;3.75;3.83;3.88;3.9;3.9;3.9;3.9;3.9;3.9;3.9;3.9;3.9;3.9;3.9;3.9;3.9;3.9;3.9;3.9;3.9;3.9;3.9;3.9;3.9;3.9;3.9;3.9;3.9;3.9;3.9;3.9;3.9;3.9;3.9;3.9;3.9;3.9;3.9;3.9;3.9;3.9;3.9;3.9;3.9;3.9;3.9;3.9;3.9;3.9;3.9;3.9;3.9;3.9;3.9;3.9;3.9;3.9;3.9;3.9;3.9;3.9;3.9;3.9;3.9;3.9;3.9;3.9;3.9;3.9;3.9;3.9;3.9;3.89;3.87;3.84;3.77;3.67;3.53;3.34;3.09;2.8;2.55;2.37;2.23;2.13;2.06;2.02;2.01;2;2;2;2;2;2;2" keyTimes="0;0.00758;0.01515;0.02273;0.0303;0.03788;0.04545;0.05303;0.06061;0.06818;0.07576;0.08333;0.09091;0.09848;0.10606;0.11364;0.12121;0.12879;0.13636;0.14394;0.15152;0.15909;0.16667;0.17424;0.18182;0.18939;0.19697;0.20455;0.21212;0.2197;0.22727;0.23485;0.24242;0.25;0.25758;0.26515;0.27273;0.2803;0.28788;0.29545;0.30303;0.31061;0.31818;0.32576;0.33333;0.34091;0.34848;0.35606;0.36364;0.37121;0.37879;0.38636;0.39394;0.40152;0.40909;0.41667;0.42424;0.43182;0.43939;0.44697;0.45455;0.46212;0.4697;0.47727;0.48485;0.49242;0.5;0.50758;0.51515;0.52273;0.5303;0.53788;0.54545;0.55303;0.56061;0.56818;0.57576;0.58333;0.59091;0.59848;0.60606;0.61364;0.62121;0.62879;0.63636;0.64394;0.65152;0.65909;0.66667;0.67424;0.68182;0.68939;0.69697;0.70455;0.71212;0.7197;0.72727;0.73485;0.74242;0.75;0.75758;0.76515;0.77273;0.7803;0.78788;0.79545;0.80303;0.81061;0.81818;0.82576;0.83333;0.84091;0.84848;0.85606;0.86364;0.87121;0.87879;0.88636;0.89394;0.90152;0.90909;0.91667;0.92424;0.93182;0.93939;0.94697;0.95455;0.96212;0.9697;0.97727;0.98485;0.99242;1" dur="5.5s" repeatCount="indefinite"/><animate attributeName="ry" values="2;2;2;2;2;2;2;2;2;2;2;2;1.24;0.2;0.41;1.18;1.88;2;2;2;2;2;2;2;2;2;2;2;2.01;2.03;2.09;2.19;2.34;2.55;2.84;3.17;3.44;3.62;3.75;3.83;3.88;3.9;3.9;3.9;3.9;3.9;3.9;3.9;3.9;3.9;3.9;3.9;3.9;3.9;3.9;3.9;3.9;3.9;3.9;3.9;3.9;3.9;3.9;3.9;3.9;3.9;3.9;3.9;3.9;3.9;3.9;3.9;3.9;3.9;3.9;3.9;3.9;3.9;3.9;3.9;3.9;3.9;3.9;3.9;3.9;3.9;3.9;3.9;3.9;3.9;3.9;3.9;3.9;3.9;3.9;3.9;3.9;3.9;3.9;3.9;3.9;3.9;3.9;3.9;3.9;3.9;3.9;3.9;3.9;3.9;3.89;3.87;3.84;3.77;3.67;3.53;3.34;3.09;2.8;2.55;2.37;2.23;2.13;2.06;2.02;2.01;2;2;2;2;2;2;2" keyTimes="0;0.00758;0.01515;0.02273;0.0303;0.03788;0.04545;0.05303;0.06061;0.06818;0.07576;0.08333;0.09091;0.09848;0.10606;0.11364;0.12121;0.12879;0.13636;0.14394;0.15152;0.15909;0.16667;0.17424;0.18182;0.18939;0.19697;0.20455;0.21212;0.2197;0.22727;0.23485;0.24242;0.25;0.25758;0.26515;0.27273;0.2803;0.28788;0.29545;0.30303;0.31061;0.31818;0.32576;0.33333;0.34091;0.34848;0.35606;0.36364;0.37121;0.37879;0.38636;0.39394;0.40152;0.40909;0.41667;0.42424;0.43182;0.43939;0.44697;0.45455;0.46212;0.4697;0.47727;0.48485;0.49242;0.5;0.50758;0.51515;0.52273;0.5303;0.53788;0.54545;0.55303;0.56061;0.56818;0.57576;0.58333;0.59091;0.59848;0.60606;0.61364;0.62121;0.62879;0.63636;0.64394;0.65152;0.65909;0.66667;0.67424;0.68182;0.68939;0.69697;0.70455;0.71212;0.7197;0.72727;0.73485;0.74242;0.75;0.75758;0.76515;0.77273;0.7803;0.78788;0.79545;0.80303;0.81061;0.81818;0.82576;0.83333;0.84091;0.84848;0.85606;0.86364;0.87121;0.87879;0.88636;0.89394;0.90152;0.90909;0.91667;0.92424;0.93182;0.93939;0.94697;0.95455;0.96212;0.9697;0.97727;0.98485;0.99242;1" dur="5.5s" repeatCount="indefinite"/></rect></g></g></svg>
